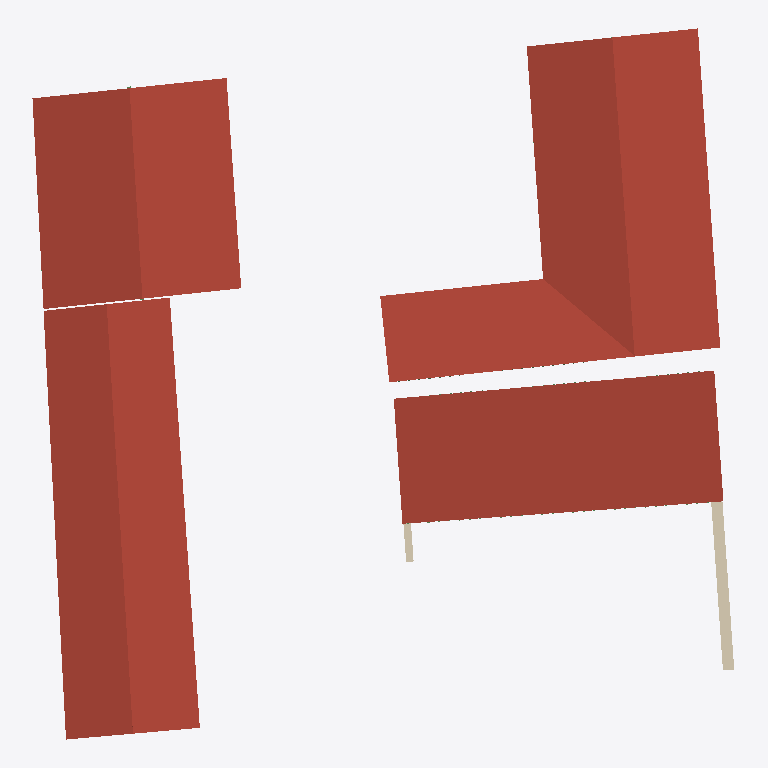
Plan cut of the same IFC building model at storey '2 - Piano Secondo' (level 4.60 m, cut at 6.00 m), seen from above with north up, elements coloured by IFC class: 5 roofs (red-brown), 2 walls (beige). Cut surfaces are drawn darker.
Extent 37.3 m × 37.7 m × 5.4 m (x, y, z). Storeys (4): 0 - Piano Terra at 0.00 m; 1 - Tettoia at 2.50 m; 1 - Piano Primo at 3.10 m; 2 - Piano Secondo at 4.60 m. Elements (463): 310 IfcBeam, 50 IfcFooting, 50 IfcWall, 21 IfcMember, 13 IfcSlab, 7 IfcColumn, 6 IfcDoor, 6 IfcRoof.

HEADER;
FILE_DESCRIPTION(('ViewDefinition [DesignTransferView_V1.0]'),'2;1');
FILE_NAME('0001','2023-01-16T09:22:57',(''),(''),'ODA IFC SDK 22.8','22.1.30.34 - Exporter 22.5.1.0 - Alternate UI 22','');
FILE_SCHEMA(('IFC4'));
ENDSEC;
DATA;
#93=IFCPROJECT('0OymsBHRfCRevK$4XkEYwc',#20,'0001',$,$,'Nome','Stato',(#88),#85);
#114=IFCSITE('0OymsBHRfCRevK$4XkEYwa',#20,'Default',$,$,#113,$,$,.ELEMENT.,(41,47,59,997253),(12,36,0,1373),0.0,$,$);
#96=IFCBUILDING('0OymsBHRfCRevK$4XkEYwd',#20,'',$,$,#16,$,'',.ELEMENT.,$,$,#95);
#99=IFCBUILDINGSTOREY('0OymsBHRfCRevK$4YHnTBp',#20,'0 - Piano Terra',$,'Livello:Livello',#98,$,'0 - Piano Terra',.ELEMENT.,0.0);
#103=IFCBUILDINGSTOREY('0OymsBHRfCRevK$4YHnmr1',#20,'1 - Tettoia',$,'Livello:Livello',#102,$,'1 - Tettoia',.ELEMENT.,2.4999999999999996);
#107=IFCBUILDINGSTOREY('0OymsBHRfCRevK$4YHnTV_',#20,'1 - Piano Primo',$,'Livello:Livello',#106,$,'1 - Piano Primo',.ELEMENT.,3.0999999999999996);
#111=IFCBUILDINGSTOREY('0OymsBHRfCRevK$4YHnuqR',#20,'2 - Piano Secondo',$,'Livello:Livello',#110,$,'2 - Piano Secondo',.ELEMENT.,4.6);
#4876=IFCROOF('1A$e4RnXPEpuJ$gwPgnsla',#20,'Tetto di base:Laconico Corinzio:159738',$,'Tetto di base:Laconico Corinzio',#4874,$,'159738',.NOTDEFINED.);
#711=IFCROOF('299xQ0_6TEvupQtKATw6Px',#20,'Tetto di base:Laconico Corinzio:145710',$,'Tetto di base:Laconico Corinzio',#709,$,'145710',.NOTDEFINED.);
#11086=IFCROOF('1whhRQZR16HA480Lz4yQp9',#20,'Tetto di base:Laconico Corinzio:186604',$,'Tetto di base:Laconico Corinzio',#11084,$,'186604',.NOTDEFINED.);
#8585=IFCROOF('33mxMhRgX13hOUjXOtetud',#20,'Tetto di base:Laconico Corinzio:180725',$,'Tetto di base:Laconico Corinzio',#8583,$,'180725',.NOTDEFINED.);
#18303=IFCROOF('037z057Rb7ZQqDBqm2PlSQ',#20,'Tetto di base:Laconico Corinzio:210545',$,'Tetto di base:Laconico Corinzio',#18301,$,'210545',.NOTDEFINED.);
#8315=IFCWALL('0UnBwF4YPDtuu1kBFreWgL',#20,'Muro di base:Mattone Crudo - 60 cm:179488',$,'Muro di base:Mattone Crudo - 60 cm',#8273,#8314,'179488',.NOTDEFINED.);
#8211=IFCWALL('0UnBwF4YPDtuu1kBFreWnH',#20,'Muro di base:Mattone Crudo - 40 cm:179172',$,'Muro di base:Mattone Crudo - 40 cm',#8169,#8210,'179172',.NOTDEFINED.);
ENDSEC;
